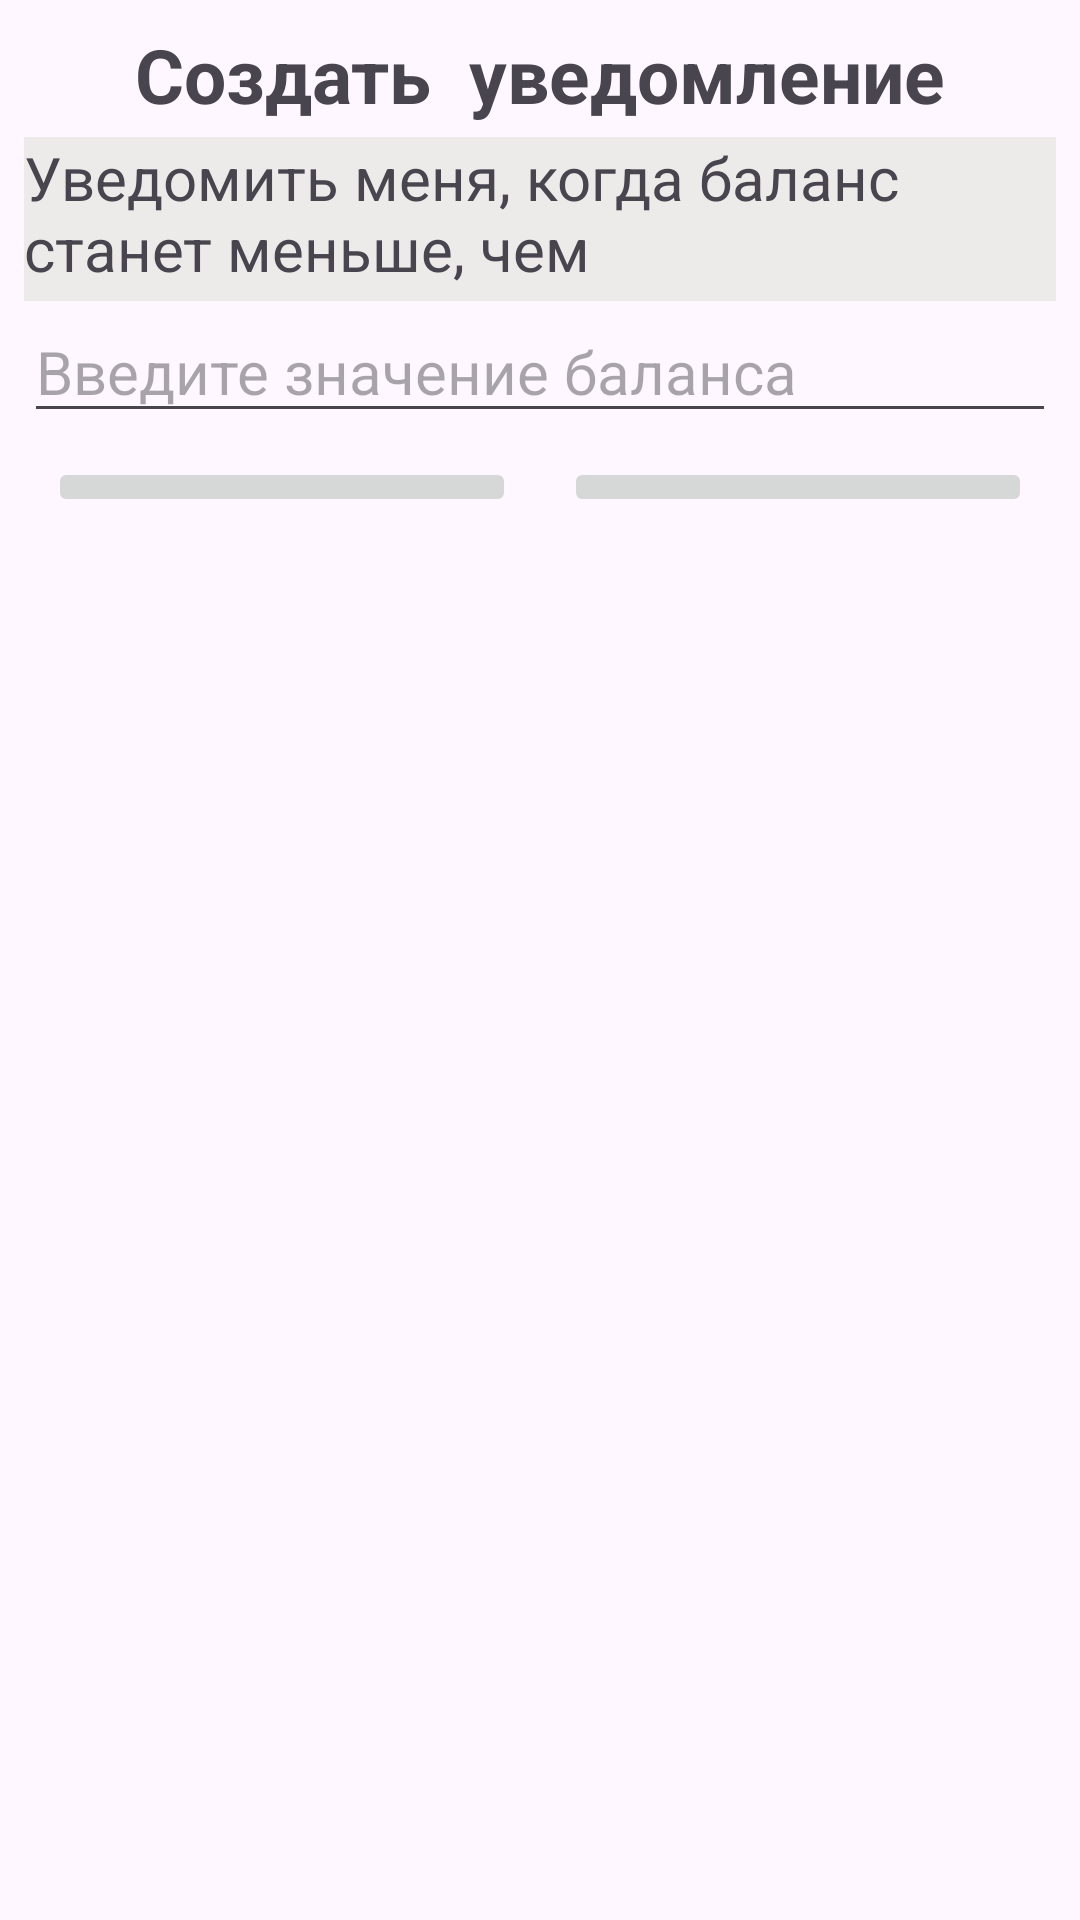

Layout XML and referenced resources for this Android screen:
<!-- AndroidManifest.xml: application theme Theme.TanyaFinances -->
<!-- res/layout/add_constraint.xml -->
<?xml version="1.0" encoding="utf-8"?>
<LinearLayout xmlns:android="http://schemas.android.com/apk/res/android"
    android:layout_width="match_parent"
    android:layout_height="wrap_content"
    xmlns:app="http://schemas.android.com/apk/res-auto"
    android:orientation="vertical"
    android:padding="8dp">

    <TextView
        android:id="@+id/textView5"
        android:layout_width="match_parent"
        android:layout_height="wrap_content"
        android:text="Создать  уведомление"
        android:textAlignment="center"
        android:textSize="25sp"
        android:textStyle="bold" />

    <TextView
        android:id="@+id/textView10"
        android:layout_width="match_parent"
        android:layout_height="wrap_content"
        android:text="Уведомить меня, когда баланс станет меньше, чем"
        android:textSize="20sp"
        android:background="#EDEAEA"
        android:layout_marginTop="4dp"
        android:paddingBottom="4dp"/>

    <EditText
        android:id="@+id/addConstraint_value"
        android:layout_width="match_parent"
        android:layout_height="wrap_content"
        android:ems="10"
        android:hint="Введите значение баланса"
        android:inputType="text"
        android:textSize="20sp"
        android:layout_marginBottom="4dp"/>

    <LinearLayout
        android:layout_width="match_parent"
        android:layout_height="wrap_content"
        android:orientation="horizontal"
        android:layout_marginTop="4dp">

        <ImageButton
            android:id="@+id/addConstraint_cancelBtn"
            android:layout_width="0dp"
            android:layout_height="wrap_content"
            android:layout_weight="1"
            android:layout_marginHorizontal="8dp"
            android:src="@drawable/baseline_cancel_presentation_24" />

        <ImageButton
            android:id="@+id/addConstraint_addBtn"
            android:layout_width="0dp"
            android:layout_height="wrap_content"
            android:layout_weight="1"
            android:layout_marginHorizontal="8dp"
            android:src="@drawable/baseline_check_24" />
    </LinearLayout>
</LinearLayout>
<!-- resources referenced by this layout -->
<resources>
  <style name="Theme.TanyaFinances" parent="Base.Theme.TanyaFinances" />
  <style name="Base.Theme.TanyaFinances" parent="Theme.Material3.DayNight.NoActionBar">
          
          
      </style>
</resources>
